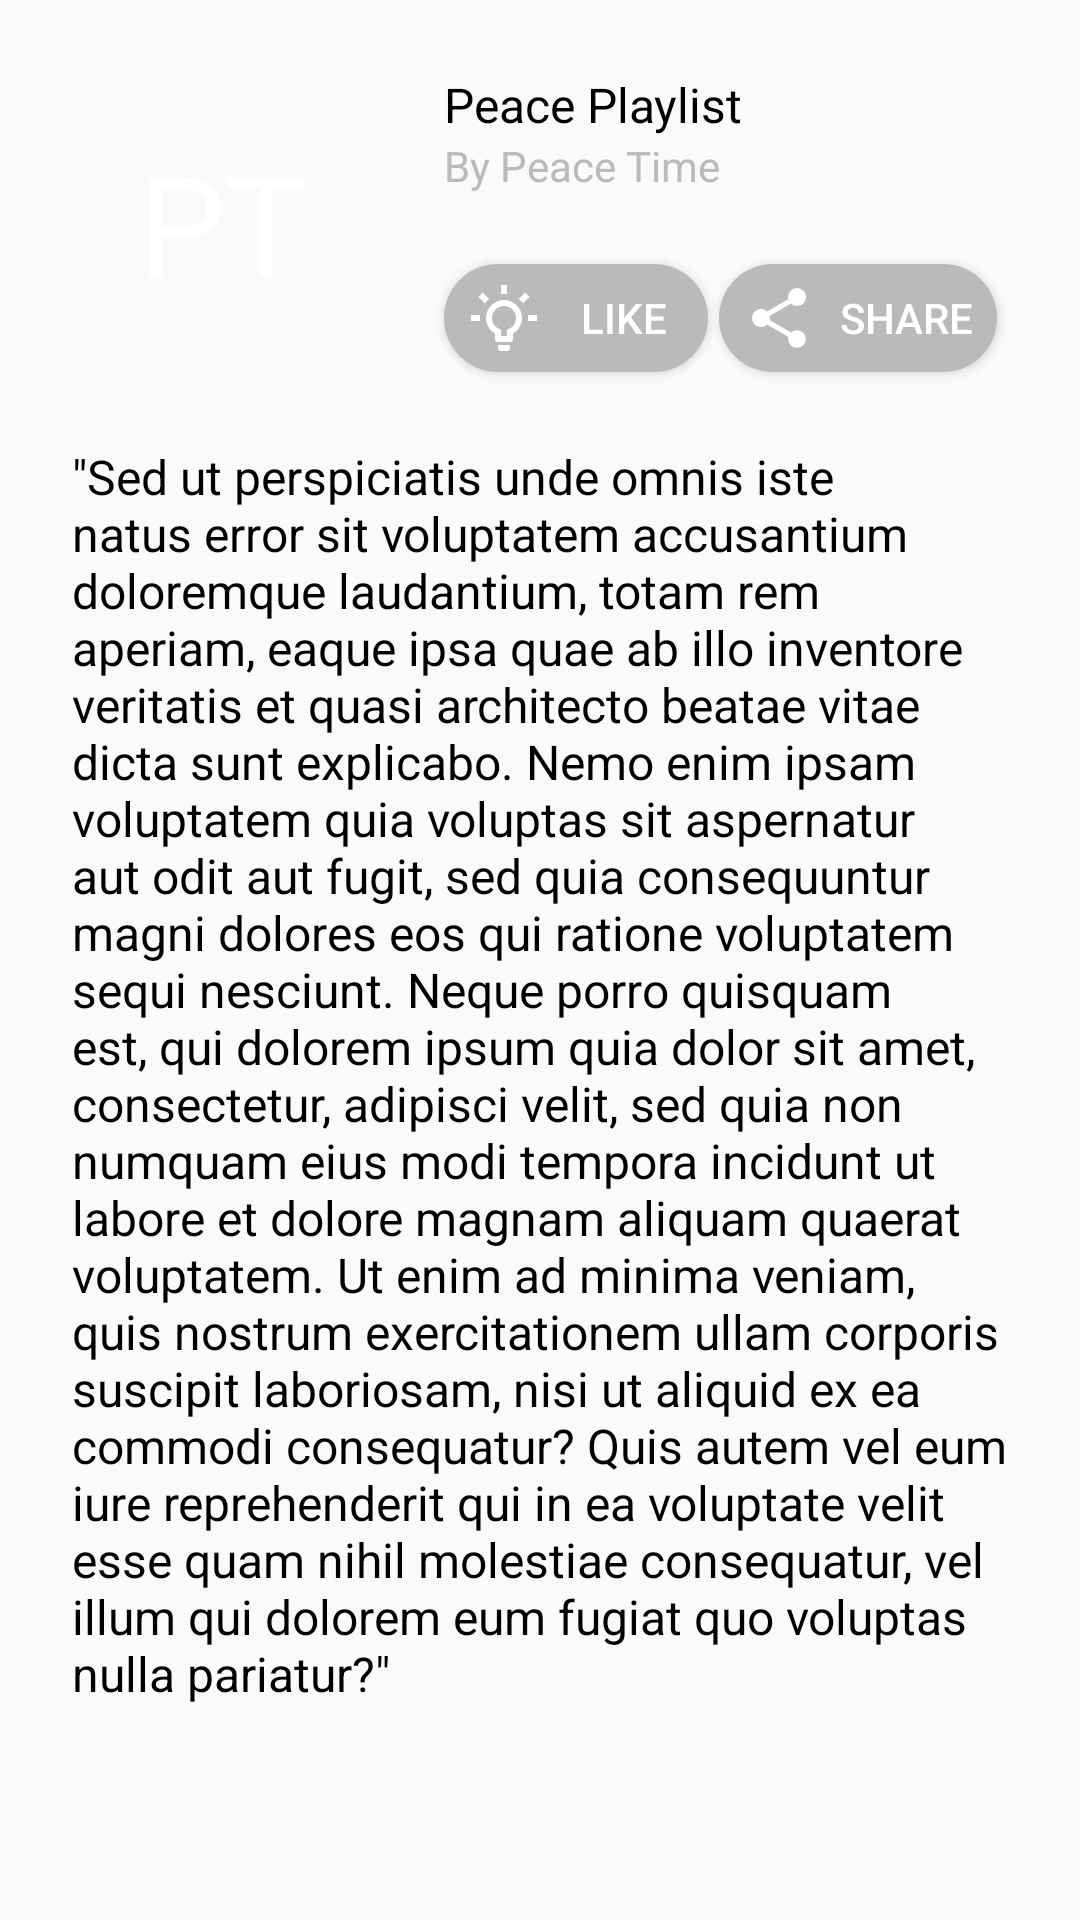

Produce the Android XML layout that renders to this screen, including the resource entries it uses.
<!-- AndroidManifest.xml: application theme AppTheme -->
<!-- res/layout/fragment_playlist_about.xml -->
<?xml version="1.0" encoding="utf-8"?>
<ScrollView xmlns:android="http://schemas.android.com/apk/res/android"
    xmlns:app="http://schemas.android.com/apk/res-auto"
    xmlns:tools="http://schemas.android.com/tools"
    android:id="@+id/constraintLayout"
    android:layout_width="match_parent"
    android:layout_height="match_parent"
    tools:context=".ui.main.ArticlesFragment">

    <androidx.constraintlayout.widget.ConstraintLayout
        android:layout_width="match_parent"
        android:layout_height="wrap_content"
        app:layout_constraintTop_toTopOf="parent">

        <ImageView
            android:id="@+id/iv_article_pic"
            android:layout_width="100dp"
            android:layout_height="100dp"
            android:layout_marginStart="@dimen/activity_default_horizontal_margin"
            android:layout_marginTop="@dimen/activity_default_vertical_margin"
            app:layout_constraintStart_toStartOf="parent"
            app:layout_constraintTop_toTopOf="parent"
            tools:src="@tools:sample/backgrounds/scenic" />

        <TextView
            android:id="@+id/tv_title"
            style="@style/TextView.Title"
            android:layout_width="wrap_content"
            android:layout_height="wrap_content"
            android:layout_marginStart="@dimen/activity_default_horizontal_margin"
            android:text="Peace Playlist"
            android:textColor="@color/black"
            android:textSize="16sp"
            app:layout_constraintStart_toEndOf="@+id/iv_article_pic"
            app:layout_constraintTop_toTopOf="@+id/iv_article_pic" />

        <TextView
            android:id="@+id/tv_subtitle"
            style="@style/TextView.Title"
            android:layout_width="wrap_content"
            android:layout_height="wrap_content"
            android:layout_marginStart="@dimen/activity_default_horizontal_margin"
            android:text="By Peace Time"
            android:textColor="@color/gray"
            android:textSize="14sp"
            app:layout_constraintStart_toEndOf="@+id/iv_article_pic"
            app:layout_constraintTop_toBottomOf="@+id/tv_title" />

        <TextView
            android:id="@+id/iv_article_initials"
            style="@style/TextView.Title"
            android:layout_width="0dp"
            android:layout_height="0dp"
            android:gravity="center"
            android:text="PT"
            android:textAlignment="center"
            android:textSize="46dp"
            app:layout_constraintBottom_toBottomOf="@id/iv_article_pic"
            app:layout_constraintEnd_toEndOf="@id/iv_article_pic"
            app:layout_constraintStart_toStartOf="@id/iv_article_pic"
            app:layout_constraintTop_toTopOf="@id/iv_article_pic" />

        <Button
            android:id="@+id/bt_like"
            style="@style/LikeButton"
            android:layout_width="wrap_content"
            android:layout_height="wrap_content"
            android:drawableStart="@drawable/sl_bulb_icon_selector"
            android:drawablePadding="8dp"
            android:paddingStart="8dp"
            android:paddingEnd="8dp"
            android:text="Like"
            app:layout_constraintBottom_toBottomOf="@+id/iv_article_pic"
            app:layout_constraintStart_toStartOf="@+id/tv_subtitle"
            app:layout_constraintTop_toBottomOf="@+id/tv_subtitle"
            app:layout_constraintVertical_bias="1" />

        <Button
            style="@style/LikeButton"
            android:layout_width="wrap_content"
            android:layout_height="wrap_content"
            android:layout_marginEnd="@dimen/activity_default_horizontal_margin"
            android:drawableStart="@drawable/sl_share_icon_selector"
            android:drawablePadding="8dp"
            android:paddingStart="8dp"
            android:paddingEnd="8dp"
            android:text="Share"
            app:layout_constraintBottom_toBottomOf="@+id/iv_article_pic"
            app:layout_constraintEnd_toEndOf="parent"
            app:layout_constraintStart_toEndOf="@+id/bt_like"
            app:layout_constraintTop_toBottomOf="@+id/tv_subtitle"
            app:layout_constraintVertical_bias="1" />

        <TextView
            android:id="@+id/tv_about"
            style="@style/TextView.Title"
            android:layout_width="match_parent"
            android:layout_height="wrap_content"
            android:layout_margin="@dimen/activity_default_vertical_margin"
            android:layout_marginStart="@dimen/activity_default_horizontal_margin"
            android:paddingBottom="@dimen/activity_default_vertical_margin"
            android:text="@string/lorem_ipsum_text_1"
            android:textColor="@color/black"
            android:textSize="16sp"
            app:layout_constraintStart_toEndOf="@+id/iv_article_pic"
            app:layout_constraintTop_toBottomOf="@+id/iv_article_pic" />
    </androidx.constraintlayout.widget.ConstraintLayout>
</ScrollView>
<!-- resources referenced by this layout -->
<resources>
  <color name="black">#000</color>
  <color name="gray">#BABABA</color>
  <dimen name="activity_default_horizontal_margin">24dp</dimen>
  <dimen name="activity_default_vertical_margin">24dp</dimen>
  <!-- drawable sl_bulb_icon_selector (drawable) -->
  <?xml version="1.0" encoding="utf-8"?>
  <selector xmlns:android="http://schemas.android.com/apk/res/android">
      <item android:drawable="@drawable/ic_icon_bulb" />
  </selector>
  <!-- drawable sl_share_icon_selector (drawable) -->
  <?xml version="1.0" encoding="utf-8"?>
  <selector xmlns:android="http://schemas.android.com/apk/res/android">
      <item android:drawable="@drawable/ic_icon_share" />
  </selector>
  <string name="lorem_ipsum_text_1">\"Sed ut perspiciatis unde omnis iste natus error sit voluptatem accusantium doloremque laudantium, totam rem aperiam, eaque ipsa quae ab illo inventore veritatis et quasi architecto beatae vitae dicta sunt explicabo. Nemo enim ipsam voluptatem quia voluptas sit aspernatur aut odit aut fugit, sed quia consequuntur magni dolores eos qui ratione voluptatem sequi nesciunt. Neque porro quisquam est, qui dolorem ipsum quia dolor sit amet, consectetur, adipisci velit, sed quia non numquam eius modi tempora incidunt ut labore et dolore magnam aliquam quaerat voluptatem. Ut enim ad minima veniam, quis nostrum exercitationem ullam corporis suscipit laboriosam, nisi ut aliquid ex ea commodi consequatur? Quis autem vel eum iure reprehenderit qui in ea voluptate velit esse quam nihil molestiae consequatur, vel illum qui dolorem eum fugiat quo voluptas nulla pariatur?\"</string>
  <style name="LikeButton" parent="TextAppearance.AppCompat.Widget.Button">
          <item name="textAllCaps">true</item>
          <item name="android:textColor">@color/white</item>
          <item name="android:foreground">?attr/selectableItemBackground</item>
          <item name="android:background">@drawable/rounded_like_button_background</item>
          <item name="android:minHeight">@dimen/button_default_min_height</item>
      </style>
  <style name="TextView.Title" parent="TextAppearance.AppCompat">
          <item name="android:textSize">44sp</item>
          <item name="android:textColor">@color/white</item>
      </style>
  <style name="AppTheme" parent="Theme.AppCompat.Light.NoActionBar">
          
          <item name="colorPrimary">@color/colorPrimary</item>
          <item name="colorPrimaryDark">@color/colorPrimaryDark</item>
          <item name="colorAccent">@color/colorAccent</item>
      </style>
  <!-- drawable ic_icon_bulb (drawable) -->
  <vector xmlns:android="http://schemas.android.com/apk/res/android"
      android:width="24dp"
      android:height="24dp"
      android:viewportWidth="24"
      android:viewportHeight="24">
      <path
          android:fillColor="#FFF"
          android:pathData="M20,11H23V13H20V11M1,11H4V13H1V11M13,1V4H11V1H13M4.92,3.5L7.05,5.64L5.63,7.05L3.5,4.93L4.92,3.5M16.95,5.63L19.07,3.5L20.5,4.93L18.37,7.05L16.95,5.63M12,6A6,6 0,0 1,18 12C18,14.22 16.79,16.16 15,17.2V19A1,1 0,0 1,14 20H10A1,1 0,0 1,9 19V17.2C7.21,16.16 6,14.22 6,12A6,6 0,0 1,12 6M14,21V22A1,1 0,0 1,13 23H11A1,1 0,0 1,10 22V21H14M11,18H13V15.87C14.73,15.43 16,13.86 16,12A4,4 0,0 0,12 8A4,4 0,0 0,8 12C8,13.86 9.27,15.43 11,15.87V18Z" />
  </vector>
  <color name="white">#FFF</color>
  <!-- drawable rounded_like_button_background (drawable) -->
  <?xml version="1.0" encoding="UTF-8"?>
  <shape xmlns:android="http://schemas.android.com/apk/res/android">
      <solid android:color="@color/gray" />
      <corners android:radius="32dp" />
  </shape>
  <dimen name="button_default_min_height">36dp</dimen>
  <color name="colorPrimary">#6200EE</color>
  <color name="colorPrimaryDark">#605B70</color>
  <color name="colorAccent">#605B70</color>
</resources>
